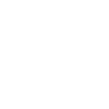
t = 0.00 s
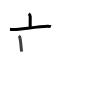
t = 2.75 s
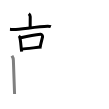
t = 5.50 s
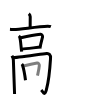
t = 8.50 s
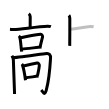
t = 11.25 s
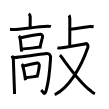
t = 14.00 s

The animated SVG that drew these frames (rendered in a browser with its animation timeline set to each time). Animation: 14 SMIL elements (animate=14); one cycle of 14.00 s.

<svg width="109px" height="109px" viewBox="0 0 px 109px" xmlns="http://www.w3.org/2000/svg" xmlns:xlink="http://www.w3.org/1999/xlink" xml:space="preserve" version="1.1"  baseProfile="full">
<path d="M28.76,13.75c0.55,0.45,1.47,2.2,1.47,3.1c0,3.32-0.07,7.15-0.07,10.72" style="fill:none;stroke:black;stroke-width:3;opacity:0">
  <animate attributeType="CSS" attributeName="opacity" from="0" to="1" begin="0s" dur="1s" repeatCount="0" fill="freeze" />
</path>
<path d="M9.97,29.24c0.88,0.07,2.88,0.43,3.74,0.38c7.79-0.37,24.52-3.19,33.9-3.39c1.45-0.03,2.19,0.03,3.26,0.49" style="fill:none;stroke:black;stroke-width:3;opacity:0">
  <animate attributeType="CSS" attributeName="opacity" from="0" to="1" begin="1s" dur="1s" repeatCount="0" fill="freeze" />
</path>
<path d="M18.82,35.87c0.32,0.29,0.65,0.53,0.79,0.89c1.11,2.86,1.27,9.75,2.03,14.88" style="fill:none;stroke:black;stroke-width:3;opacity:0">
  <animate attributeType="CSS" attributeName="opacity" from="0" to="1" begin="2s" dur="1s" repeatCount="0" fill="freeze" />
</path>
<path d="M20.82,37.81c6.57-1.49,15.98-3.14,19.74-3.52c1.38-0.14,2.2,1.71,2,2.52c-0.82,3.34-1.18,5.09-2.39,9.7" style="fill:none;stroke:black;stroke-width:3;opacity:0">
  <animate attributeType="CSS" attributeName="opacity" from="0" to="1" begin="3s" dur="1s" repeatCount="0" fill="freeze" />
</path>
<path d="M21.79,49.14c4.42-0.42,13.7-1.55,19.77-2.21" style="fill:none;stroke:black;stroke-width:3;opacity:0">
  <animate attributeType="CSS" attributeName="opacity" from="0" to="1" begin="4s" dur="1s" repeatCount="0" fill="freeze" />
</path>
<path d="M11.93,55.77c0.57,0.98,1.33,1.94,1.44,4.35c0.26,5.61,0.84,25.33,1.2,33.88" style="fill:none;stroke:black;stroke-width:3;opacity:0">
  <animate attributeType="CSS" attributeName="opacity" from="0" to="1" begin="5s" dur="1s" repeatCount="0" fill="freeze" />
</path>
<path d="M13.24,57.8c6.68-0.53,32.34-4.28,33.6-4.38c2.16-0.17,3.91,1.58,3.72,4.71c-0.59,9.85-2.14,24.13-4.21,31.83c-1.86,6.88-3.31,1.85-5.1,0" style="fill:none;stroke:black;stroke-width:3;opacity:0">
  <animate attributeType="CSS" attributeName="opacity" from="0" to="1" begin="6s" dur="1s" repeatCount="0" fill="freeze" />
</path>
<path d="M21.86,64.08c0.25,0.28,0.51,0.51,0.62,0.86c0.87,2.76,2.41,10.35,3.01,15.3" style="fill:none;stroke:black;stroke-width:3;opacity:0">
  <animate attributeType="CSS" attributeName="opacity" from="0" to="1" begin="7s" dur="1s" repeatCount="0" fill="freeze" />
</path>
<path d="M23.43,65.95c5.07-1.2,10.74-2.38,13.67-2.89c1.19-0.21,2.34,1.13,2.22,2.46c-0.29,3.31-0.88,5.71-1.83,10.16" style="fill:none;stroke:black;stroke-width:3;opacity:0">
  <animate attributeType="CSS" attributeName="opacity" from="0" to="1" begin="8s" dur="1s" repeatCount="0" fill="freeze" />
</path>
<path d="M25.61,77.82c3.45-0.41,8.21-1.12,12.95-1.74" style="fill:none;stroke:black;stroke-width:3;opacity:0">
  <animate attributeType="CSS" attributeName="opacity" from="0" to="1" begin="9s" dur="1s" repeatCount="0" fill="freeze" />
</path>
<path d="M68.88,15.38c0.28,0.31,0.89,2.32,0.94,2.93c0.06,0.62-0.04,23.7-0.09,27.57" style="fill:none;stroke:black;stroke-width:3;opacity:0">
  <animate attributeType="CSS" attributeName="opacity" from="0" to="1" begin="10s" dur="1s" repeatCount="0" fill="freeze" />
</path>
<path d="M69.9,29.28c2.14-0.23,18.86-2.81,20.03-2.81c1.17,0,2.74,0,3.7,0.23" style="fill:none;stroke:black;stroke-width:3;opacity:0">
  <animate attributeType="CSS" attributeName="opacity" from="0" to="1" begin="11s" dur="1s" repeatCount="0" fill="freeze" />
</path>
<path d="M57.48,47.56c1.11,0.35,1.25,0.87,3.47,0.35s23.26-3.67,24.79-4.19c1.53-0.52,2.72,1.97,2.09,3.81c-7.37,21.49-19.46,40.23-33.08,47.22" style="fill:none;stroke:black;stroke-width:3;opacity:0">
  <animate attributeType="CSS" attributeName="opacity" from="0" to="1" begin="12s" dur="1s" repeatCount="0" fill="freeze" />
</path>
<path d="M59.9,55.2c2.85,2.55,16.6,24.55,30.42,35.34c1.85,1.45,3.04,2.6,4.68,3.12" style="fill:none;stroke:black;stroke-width:3;opacity:0">
  <animate attributeType="CSS" attributeName="opacity" from="0" to="1" begin="13s" dur="1s" repeatCount="0" fill="freeze" />
</path>
</svg>
